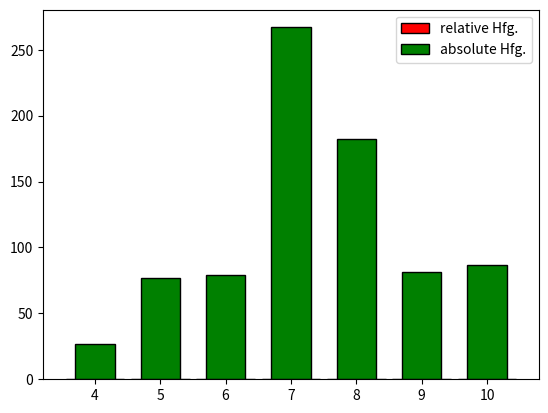

Here is the Python script that generated this plot:
import random
import numpy as np
import matplotlib.pyplot as plt

# a), b)

N = 800
X = [4, 5, 6, 7, 8, 9, 10]
P = [0.05, 0.1, 0.1, 0.35, 0.2, 0.1, 0.1]
D = random.choices(X, weights=P, k=N)

erwartungswert = np.mean(D)
print("Erwartungswert anhand Simulationen: ", erwartungswert)


# berechnen theoretische Erwartungswert und Varianz gleichzeitig
s1 = 0
s2 = 0
for i in range(len(X)):
    s1 = s1 + X[i] * P[i]
    s2 = s2 + X[i] * X[i] * P[i]

print("Theoretisches Erwartungswert: ", s1)

varianz = np.var(D)
print("Varianz anhand Simulationen: ", varianz)

print("Theoretisches Varianz: ", s2 - s1 * s1)

c7 = 0
c4 = 0
for x in D:
    if x <= 7:
        c7 += 1
    if x > 4:
        c4 += 1

print("P(X <= 7) anhand Simulationen: ", c7/N)
print("theor. Wkt P(X <= 7): ", sum(np.array(P[:4])))
print("P(X > 4) anhand Simulationen: ", c4/N)
print("theor. Wkt P(X > 4): ", sum(np.array(P[1:])))

# c)

d, c = np.unique(D, return_counts=True)
print(d, c)
plt.bar(d, c/N, width=0.9, color='red', edgecolor='black', label='relative Hfg.')
plt.legend()
plt.show()

plt.bar(d, c, width=0.6, color='green', edgecolor='black', label='absolute Hfg.')
plt.legend()
plt.show()

